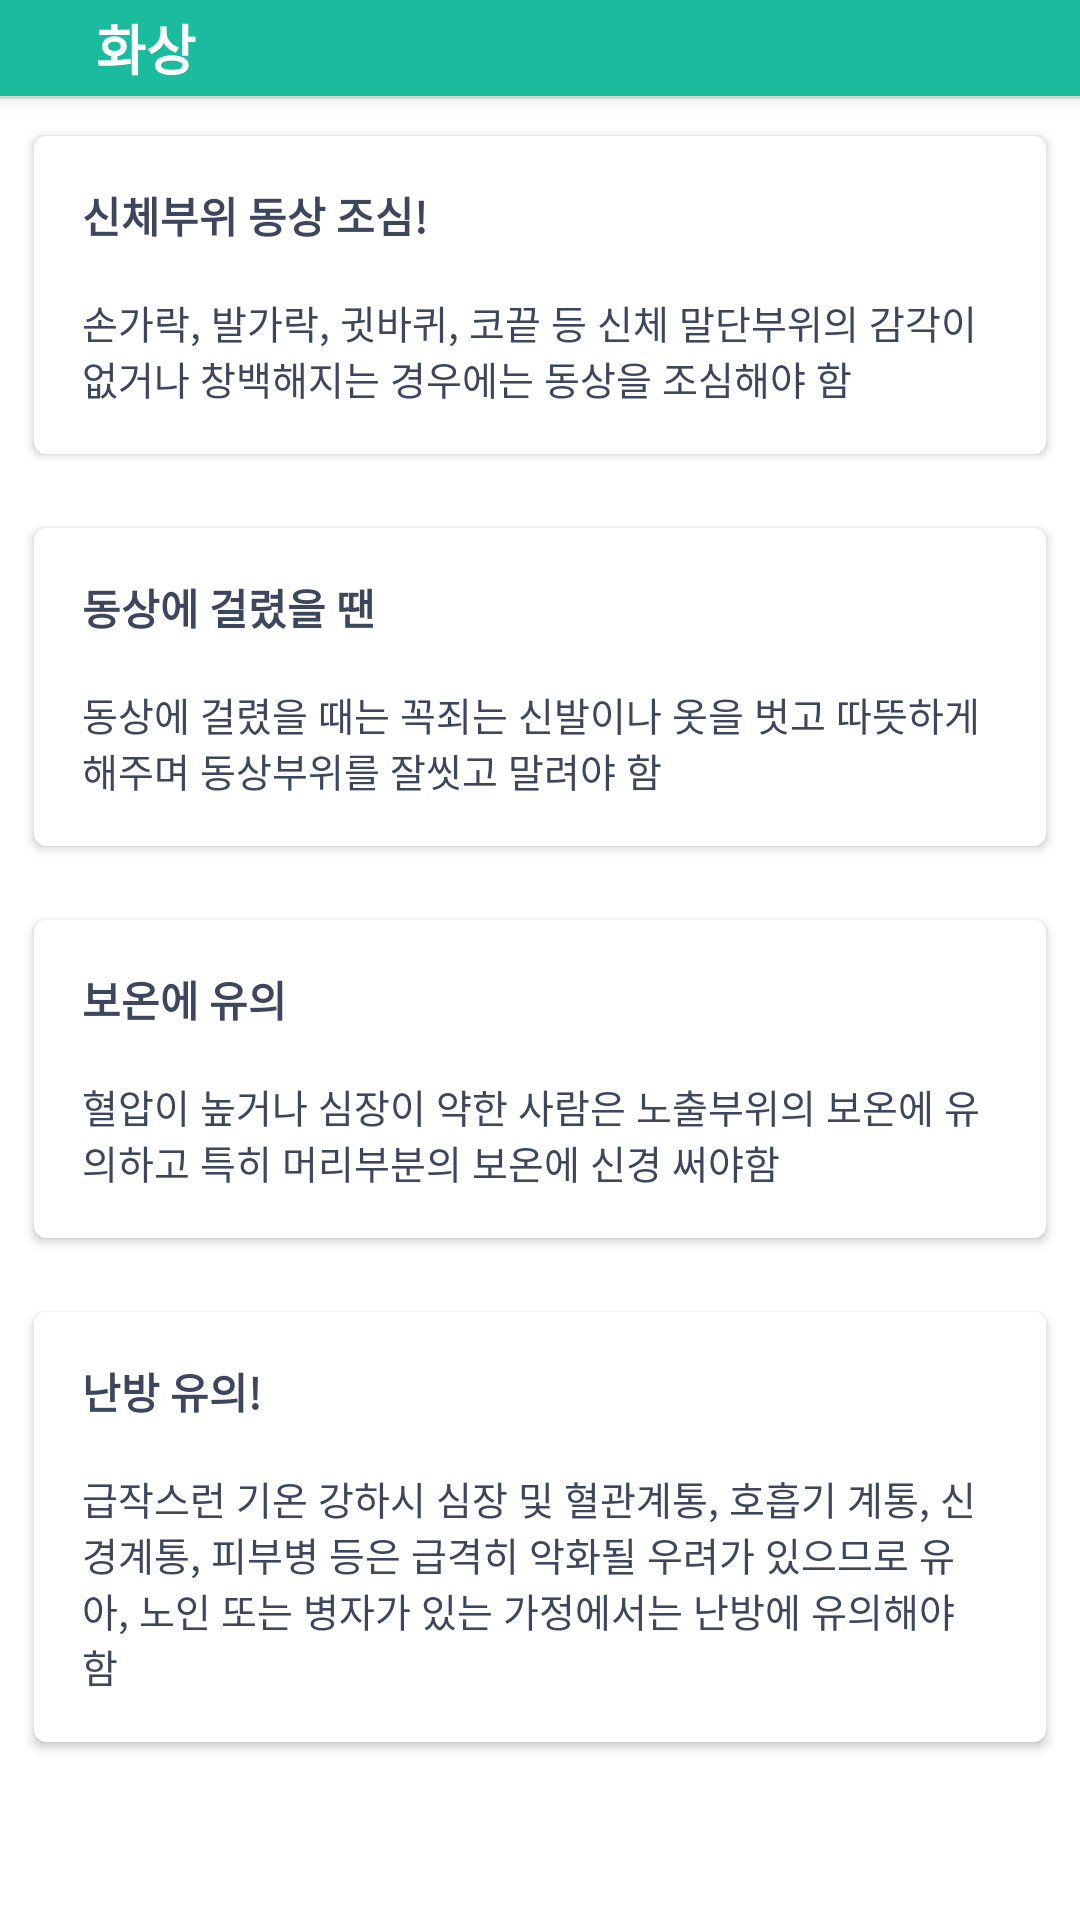

Produce the Android XML layout that renders to this screen, including the resource entries it uses.
<!-- AndroidManifest.xml: application theme AppTheme -->
<!-- res/layout/dialog_burn.xml -->
<?xml version="1.0" encoding="utf-8"?>
<layout xmlns:android="http://schemas.android.com/apk/res/android"
    xmlns:app="http://schemas.android.com/apk/res-auto"
    xmlns:tools="http://schemas.android.com/tools">

    <data class="BurnBinding">

        <import type="android.view.View" />

        <variable
            name="model"
            type="todday.funny.seoulcatcher.viewmodel.educationViewModel.BurnViewModel" />
    </data>

    <LinearLayout
        android:layout_width="match_parent"
        android:layout_height="match_parent"
        android:background="@color/white"
        android:orientation="vertical">
        
        <LinearLayout
            android:id="@+id/layout_header"
            android:layout_width="match_parent"
            android:layout_height="wrap_content"
            android:background="@color/colorPrimary"
            android:elevation="4dp"
            android:orientation="horizontal">

            <android.support.v7.widget.AppCompatImageView
                android:id="@+id/btn_close"
                android:layout_width="wrap_content"
                android:layout_height="wrap_content"
                android:background="?android:selectableItemBackground"
                android:onClick="@{() -> model.close()}"
                android:padding="16dp"
                android:tint="@color/white"
                app:srcCompat="@drawable/ic_keyboard_backspace_black_24dp" />

            <TextView
                android:layout_width="0dp"
                android:layout_height="wrap_content"
                android:layout_gravity="center_vertical"
                android:layout_weight="1"
                android:gravity="center_vertical"
                android:text="화상"
                android:textColor="@color/white"
                android:textSize="18sp"
                android:textStyle="bold" />


        </LinearLayout>

        <View
            android:layout_width="match_parent"
            android:layout_height="1dp"
            android:background="@color/gray_light" />

        <ScrollView
            android:layout_width="match_parent"
            android:layout_height="match_parent">

            <LinearLayout
                android:layout_width="match_parent"
                android:layout_height="wrap_content"
                android:orientation="vertical">

                <android.support.v7.widget.CardView
                    android:layout_width="match_parent"
                    android:layout_height="wrap_content"
                    android:layout_margin="8dp"
                    app:cardBackgroundColor="@color/white"
                    app:cardCornerRadius="4dp"
                    app:cardElevation="2dp"
                    app:cardUseCompatPadding="true">

                    <LinearLayout
                        android:layout_width="match_parent"
                        android:layout_height="wrap_content"
                        android:layout_gravity="center"
                        android:gravity="center"
                        android:orientation="vertical"
                        android:padding="16dp">

                        <TextView
                            android:layout_width="match_parent"
                            android:layout_height="wrap_content"
                            android:text="신체부위 동상 조심!"
                            android:textSize="14sp"
                            android:textStyle="bold" />

                        <TextView
                            android:layout_width="match_parent"
                            android:layout_height="wrap_content"
                            android:layout_marginTop="16dp"
                            android:text="@string/edu_coldboom_one" />
                    </LinearLayout>
                </android.support.v7.widget.CardView>

                <android.support.v7.widget.CardView
                    android:layout_width="match_parent"
                    android:layout_height="wrap_content"
                    android:layout_margin="8dp"
                    app:cardBackgroundColor="@color/white"
                    app:cardCornerRadius="4dp"
                    app:cardElevation="2dp"
                    app:cardUseCompatPadding="true">

                    <LinearLayout
                        android:layout_width="match_parent"
                        android:layout_height="wrap_content"
                        android:layout_gravity="center"
                        android:gravity="center"
                        android:orientation="vertical"
                        android:padding="16dp">

                        <TextView
                            android:layout_width="match_parent"
                            android:layout_height="wrap_content"
                            android:gravity="left"
                            android:text="동상에 걸렸을 땐"
                            android:textSize="14sp"
                            android:textStyle="bold" />

                        <TextView
                            android:layout_width="match_parent"
                            android:layout_height="wrap_content"
                            android:layout_marginTop="16dp"
                            android:text="@string/edu_coldboom_two" />
                    </LinearLayout>
                </android.support.v7.widget.CardView>

                <android.support.v7.widget.CardView
                    android:layout_width="match_parent"
                    android:layout_height="wrap_content"
                    android:layout_margin="8dp"
                    app:cardBackgroundColor="@color/white"
                    app:cardCornerRadius="4dp"
                    app:cardElevation="2dp"
                    app:cardUseCompatPadding="true">

                    <LinearLayout
                        android:layout_width="match_parent"
                        android:layout_height="wrap_content"
                        android:layout_gravity="center"
                        android:gravity="center"
                        android:orientation="vertical"
                        android:padding="16dp">

                        <TextView
                            android:layout_width="match_parent"
                            android:layout_height="wrap_content"
                            android:gravity="left"
                            android:text="보온에 유의"
                            android:textSize="14sp"
                            android:textStyle="bold" />

                        <TextView
                            android:layout_width="match_parent"
                            android:layout_height="wrap_content"
                            android:layout_marginTop="16dp"
                            android:text="@string/edu_coldboom_three" />
                    </LinearLayout>
                </android.support.v7.widget.CardView>

                <android.support.v7.widget.CardView
                    android:layout_width="match_parent"
                    android:layout_height="wrap_content"
                    android:layout_margin="8dp"
                    app:cardBackgroundColor="@color/white"
                    app:cardCornerRadius="4dp"
                    app:cardElevation="2dp"
                    app:cardUseCompatPadding="true">


                    <LinearLayout
                        android:layout_width="match_parent"
                        android:layout_height="wrap_content"
                        android:layout_gravity="center"
                        android:gravity="center"
                        android:orientation="vertical"
                        android:padding="16dp">

                        <TextView
                            android:layout_width="match_parent"
                            android:layout_height="wrap_content"
                            android:text="난방 유의!"
                            android:textSize="14sp"
                            android:textStyle="bold" />

                        <TextView
                            android:layout_width="match_parent"
                            android:layout_height="wrap_content"
                            android:layout_marginTop="16dp"
                            android:text="@string/edu_coldboom_four" />
                    </LinearLayout>
                </android.support.v7.widget.CardView>
            </LinearLayout>
        </ScrollView>
    </LinearLayout>
</layout>
<!-- resources referenced by this layout -->
<resources>
  <color name="colorPrimary">#1BBC9D</color>
  <color name="gray_light">#e5e9e7</color>
  <color name="white">#ffffff</color>
  <string name="edu_coldboom_four">"급작스런 기온 강하시 심장 및 혈관계통, 호흡기 계통, 신경계통, 피부병 등은 급격히 악화될 우려가 있으므로 유아, 노인 또는 병자가 있는 가정에서는 난방에 유의해야 함"</string>
  <string name="edu_coldboom_one">"손가락, 발가락, 귓바퀴, 코끝 등 신체 말단부위의 감각이 없거나 창백해지는 경우에는 동상을 조심해야 함"</string>
  <string name="edu_coldboom_three">"혈압이 높거나 심장이 약한 사람은 노출부위의 보온에 유의하고 특히 머리부분의 보온에 신경 써야함"</string>
  <string name="edu_coldboom_two">"동상에 걸렸을 때는 꼭죄는 신발이나 옷을 벗고 따뜻하게 해주며 동상부위를 잘씻고 말려야 함"</string>
  <style name="AppTheme" parent="Theme.MaterialComponents.Light.NoActionBar">
          
          <item name="android:windowBackground">@color/background</item>
          <item name="colorPrimary">@color/colorPrimary</item>
          <item name="colorPrimaryDark">@color/colorPrimaryDark</item>
          <item name="colorAccent">@color/colorAccent</item>
          <item name="android:textSize">13sp</item>
          <item name="android:textColor">@color/textColor</item>
          <item name="android:textColorHint">@color/gray</item>
          <item name="android:windowContentTransitions" tools:targetApi="lollipop">true</item>
      </style>
  <color name="background">#ffffff</color>
  <color name="colorPrimaryDark">#18997D</color>
  <color name="colorAccent">#FF6D00</color>
  <color name="textColor">#3E465D</color>
  <color name="gray">#DCE5E2</color>
</resources>
